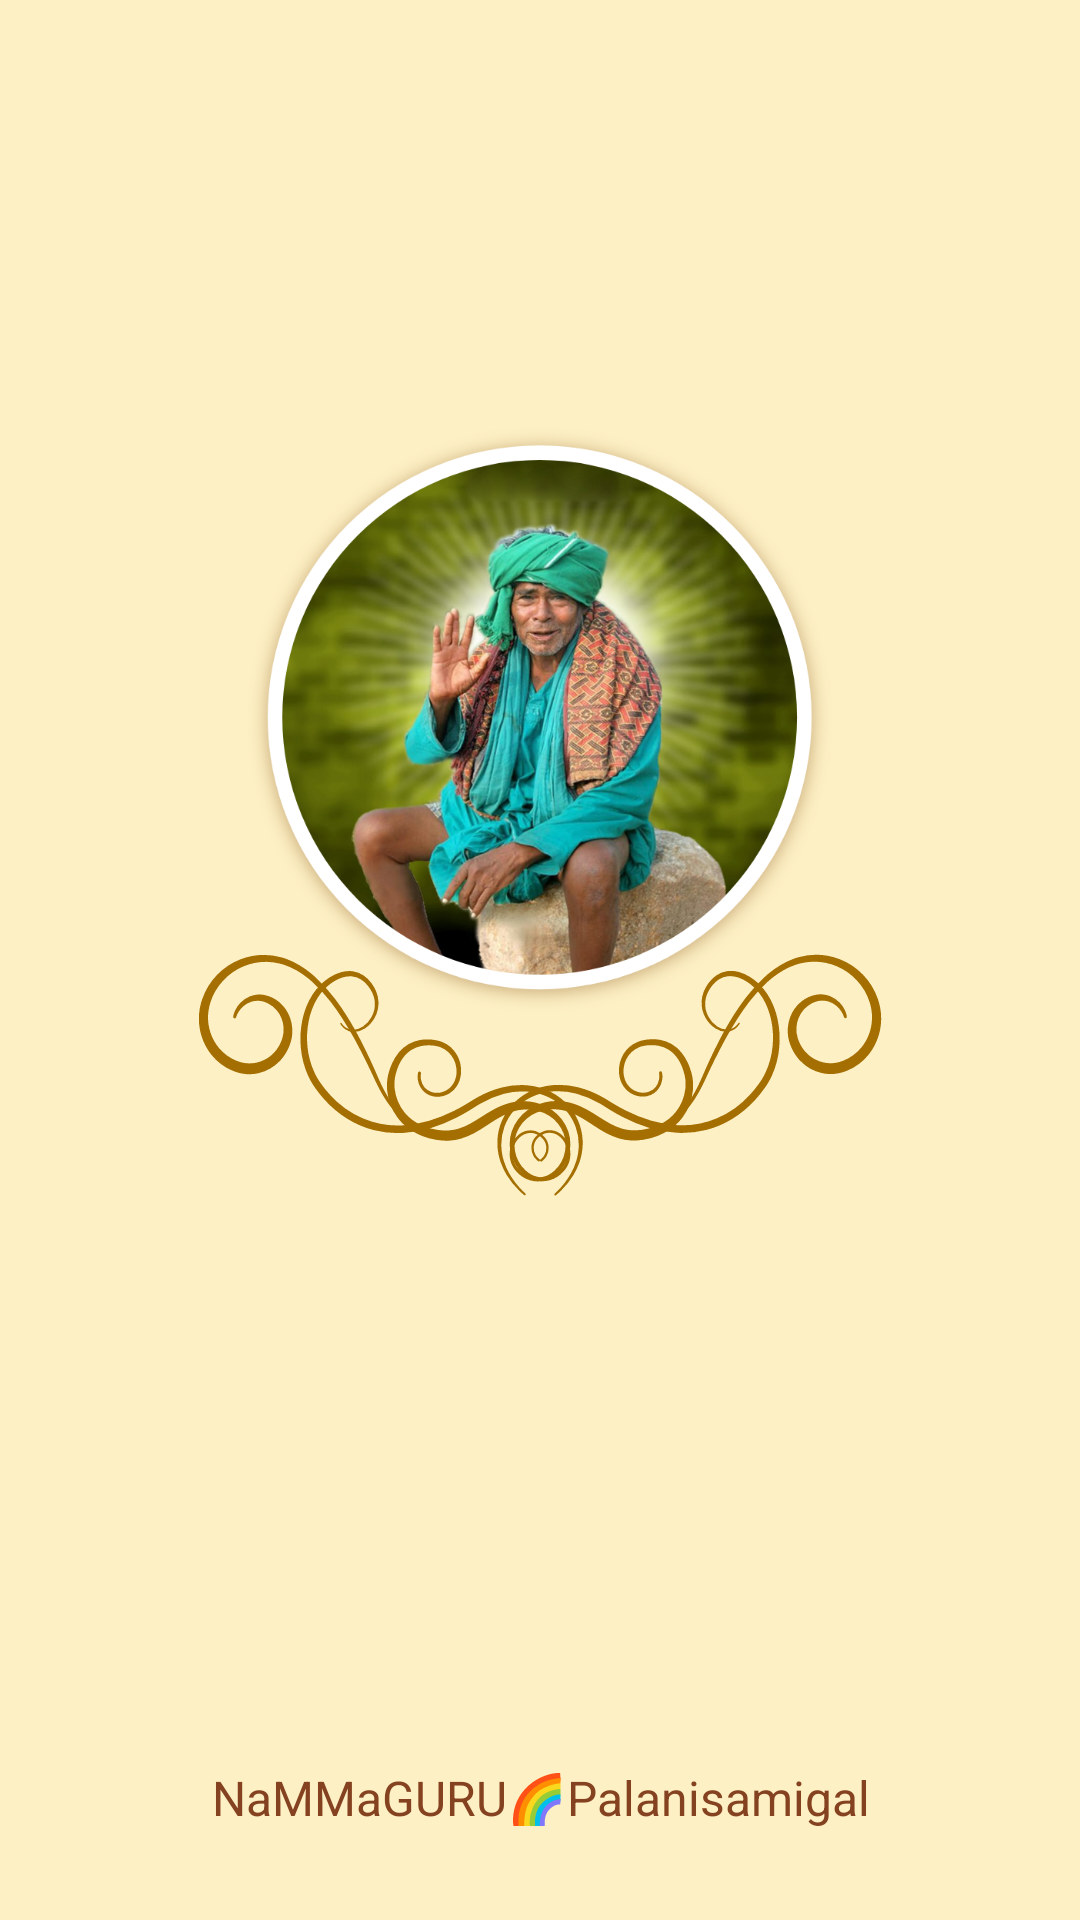

Write the Android layout XML for this screen, with the resource values it uses.
<!-- AndroidManifest.xml: application theme AppTheme -->
<!-- res/layout/activity_spalsh_screen_.xml -->
<?xml version="1.0" encoding="utf-8"?>
<LinearLayout xmlns:android="http://schemas.android.com/apk/res/android"
    xmlns:app="http://schemas.android.com/apk/res-auto"
    xmlns:tools="http://schemas.android.com/tools"
    android:layout_width="match_parent"
    android:layout_height="match_parent"
    android:background="@color/color_bg"
    android:orientation="vertical"
    tools:context=".activities.SpalshScreen_Activity">


    <LinearLayout
        android:layout_width="match_parent"
        android:layout_height="wrap_content"
        android:gravity="bottom"
        android:layout_marginTop="@dimen/my_value_40"
        android:orientation="vertical">

        <FrameLayout
            android:layout_width="match_parent"
            android:layout_height="400dp">

            <ImageView
                android:id="@+id/imageView"
                android:layout_width="200dp"
                android:layout_height="200dp"
                android:layout_gravity="center"
                android:background="@drawable/guru_img" />

            <ImageView

                android:layout_width="240dp"
                android:layout_height="100dp"
                android:layout_gravity="center"
                android:layout_marginTop="@dimen/my_value_120"
                android:background="@drawable/ic_swirl" />
        </FrameLayout>

    </LinearLayout>

    <LinearLayout
        android:layout_width="match_parent"
        android:layout_height="match_parent"
        android:layout_gravity="bottom"
        android:layout_marginBottom="30dp"
        android:gravity="bottom"
        android:orientation="vertical">

        <TextView
            android:id="@+id/txt_head"
            android:layout_width="match_parent"
            android:layout_height="wrap_content"
            android:layout_below="@+id/imageView"
            android:layout_gravity="bottom"
            android:layout_marginTop="40dp"
            android:gravity="bottom"
            android:maxLines="1"
            android:text="NaMMaGURU🌈Palanisamigal"
            android:textAlignment="center"
            android:textColor="@color/color_text"
            android:textSize="16dp" />

    </LinearLayout>
</LinearLayout>
<!-- resources referenced by this layout -->
<resources>
  <color name="color_bg">#FDF0C4</color>
  <color name="color_text">#854220</color>
  <dimen name="my_value_120">120dp</dimen>
  <dimen name="my_value_40">40dp</dimen>
  <!-- drawable guru_img: png bitmap (drawable-mdpi, 715447 bytes) -->
  <!-- drawable ic_swirl: vector/xml drawable (drawable, 28754 chars, omitted) -->
  <style name="AppTheme" parent="Theme.AppCompat.Light.NoActionBar">
          
          <item name="colorPrimary">@color/colorPrimary</item>
          <item name="colorPrimaryDark">@color/colorPrimaryDark</item>
          <item name="colorAccent">@color/colorAccent</item>
      </style>
  <color name="colorPrimary">#166518</color>
  <color name="colorPrimaryDark">#166518</color>
  <color name="colorAccent">#854220</color>
</resources>
